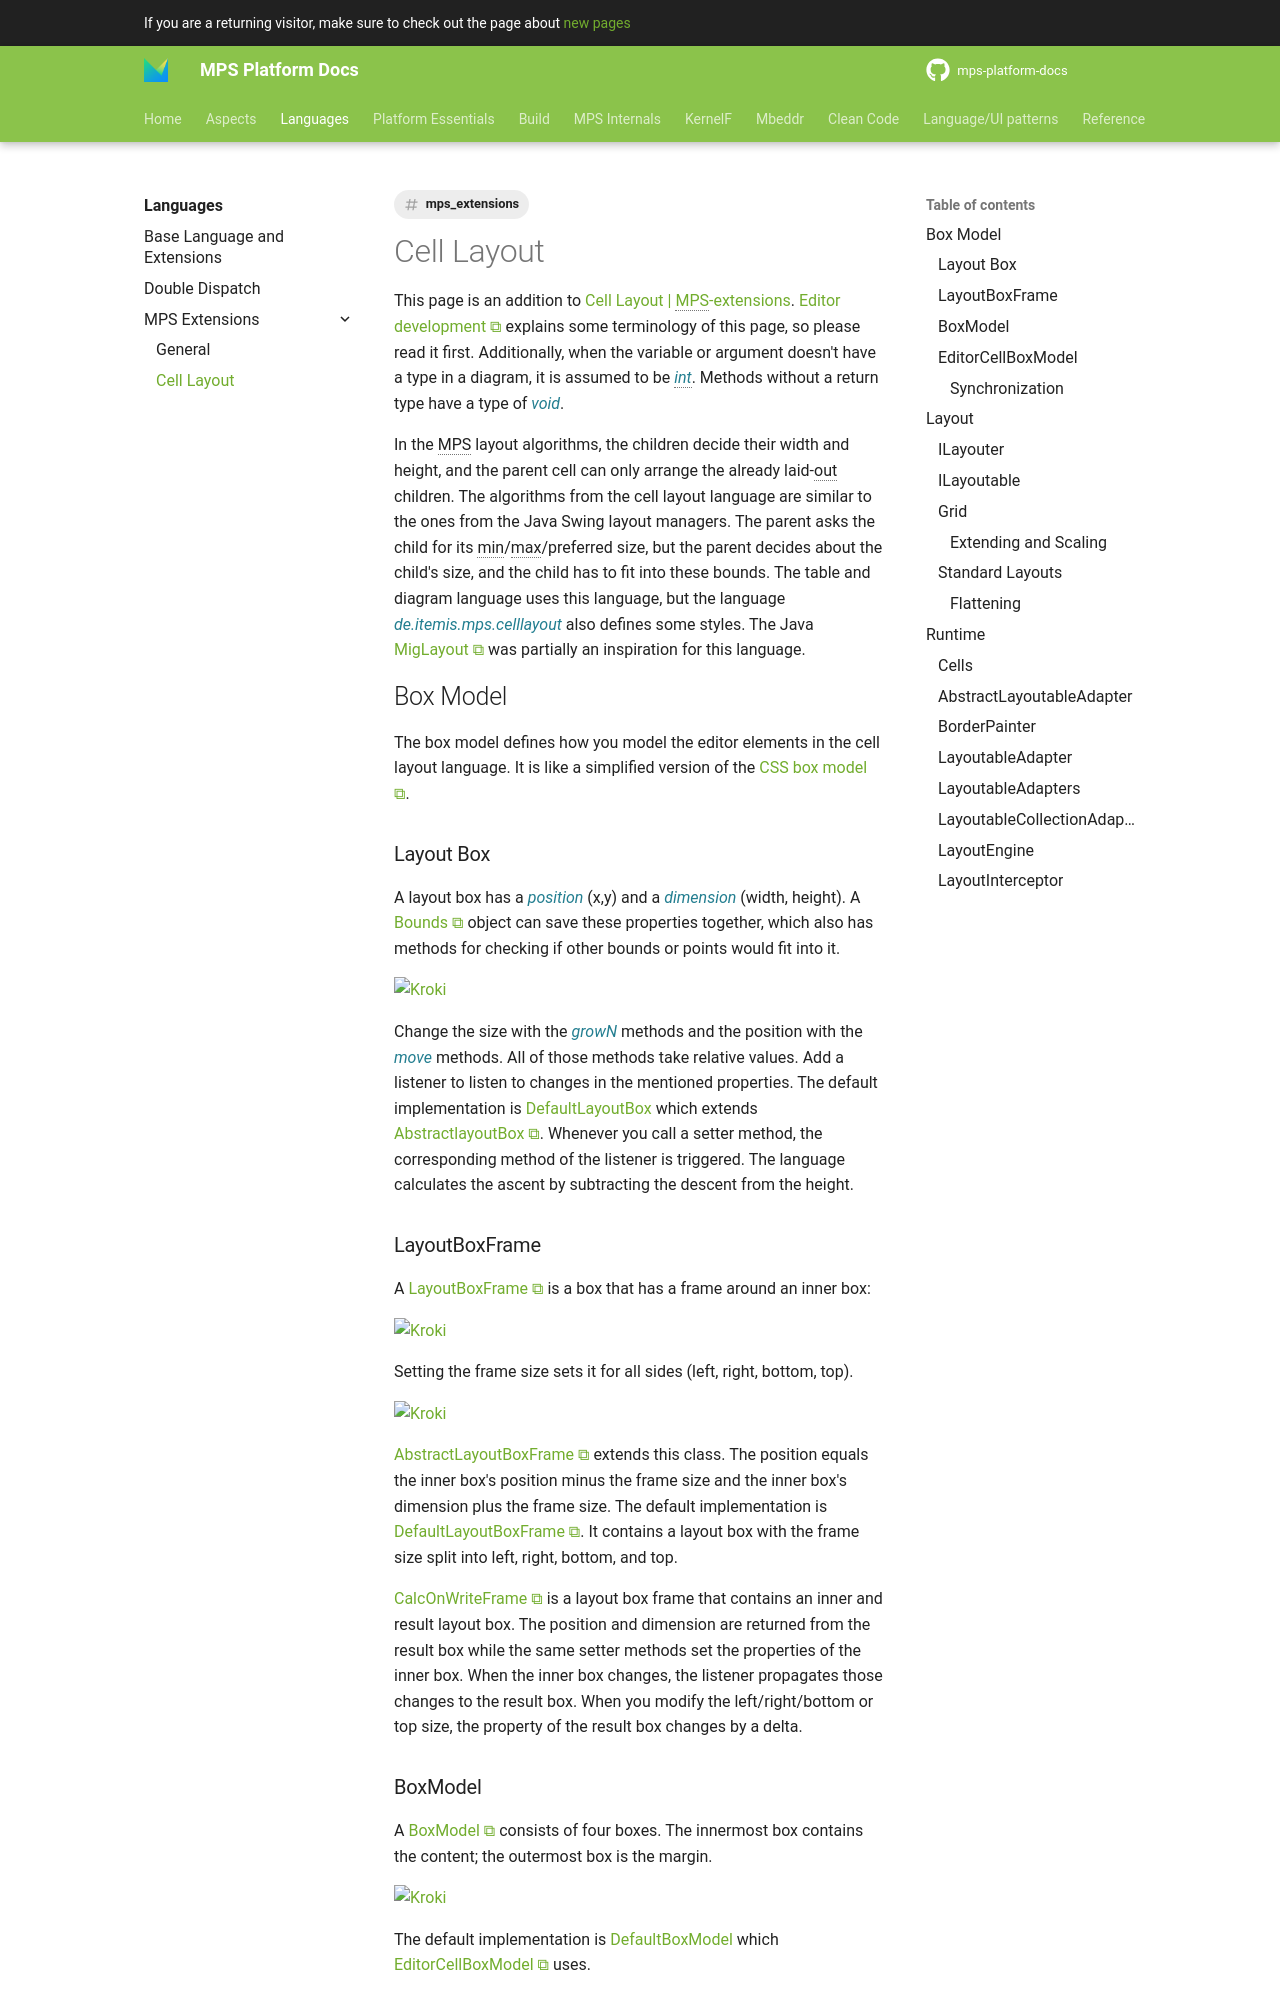

repository: mbeddr/mps-platform-docs · page: languages/cell_layout/index.html · generator: mkdocs

---
comments: true
tags:
- mps_extensions
---

This page is an addition to [Cell Layout | MPS-extensions](https://jetbrains.github.io/MPS-extensions/extensions/editor/celllayout/). [[editor-dev#terminology|Editor development]] explains some terminology of this page, so please read it first. Additionally, when the variable or argument doesn't have a type in a diagram, it is assumed to be *int*. Methods without a return type have a type of *void*.

In the MPS layout algorithms, the children decide their width and height, and the parent cell can only arrange the already laid-out children. The algorithms from the cell layout language are similar to the ones from the Java Swing layout managers. The parent asks the child for its min/max/preferred size, but the parent decides about the child's size, and the child has to fit into these bounds. The table and diagram language uses this language, but the language *de.itemis.mps.celllayout* also defines some styles. The Java [MigLayout](https://www.miglayout.com/) was partially an inspiration for this language.

## Box Model

The box model defines how you model the editor elements in the cell layout language. It is like a simplified version
of the [CSS box model](https://en.wikipedia.org/wiki/CSS_box_model).

### Layout Box

A layout box has a *position* (x,y) and a *dimension* (width, height). A [Bounds](http://127.0.0.1:63320/node?ref=r%3A6107a535-c9ce-47d9-a4cd-4df6fd2db517%28de.itemis.mps.editor.celllayout.boxmodel%29%2F6454451880331308523) object can save these properties together, which also has methods for checking if other bounds or points would fit into it.

```kroki-plantuml
@from_file:languages/diagrams/celllayout_interface_layoutbox.puml
```

Change the size with the *growN* methods and the position with the *move* methods. All of those methods take relative values. Add a listener to listen to changes in the mentioned properties.
The default implementation is [DefaultLayoutBox](http://127.0.0.1:63320/node?ref=r%3A6107a535-c9ce-47d9-a4cd-4df6fd2db517%28de.itemis.mps.editor.celllayout.boxmodel%29%2F1605248462118843427) which extends [AbstractlayoutBox](http://127.0.0.1:63320/node?ref=r%3A6107a535-c9ce-47d9-a4cd-4df6fd2db517%28de.itemis.mps.editor.celllayout.boxmodel%29%2F1605248462118846449). Whenever you call a setter method, the corresponding method of the listener is triggered. The language calculates the ascent by subtracting the descent from the height.

### LayoutBoxFrame

A [LayoutBoxFrame](http://127.0.0.1:63320/node?ref=r%3A6107a535-c9ce-47d9-a4cd-4df6fd2db517%28de.itemis.mps.editor.celllayout.boxmodel%29%2F1605248462118842758) is a box that has a frame around an inner box:

```kroki-excalidraw
@from_file:languages/diagrams/celllayout_layoutbox_frame.excalidraw
```

Setting the frame size sets it for all sides (left, right, bottom, top).

```kroki-plantuml
@from_file:languages/diagrams/celllayout_interface_layoutbox2.puml
```

[AbstractLayoutBoxFrame](http://127.0.0.1:63320/node?ref=r%3A6107a535-c9ce-47d9-a4cd-4df6fd2db517%28de.itemis.mps.editor.celllayout.boxmodel%29%2F1605248462118845385) extends this class.
The position equals the inner box's position minus the frame size and the inner box's dimension plus the frame size. The default implementation is [DefaultLayoutBoxFrame](http://127.0.0.1:63320/node?ref=r%3A6107a535-c9ce-47d9-a4cd-4df6fd2db517%28de.itemis.mps.editor.celllayout.boxmodel%29%2F1605248462118843041). It contains a layout box with the frame size split into left, right, bottom, and top.

[CalcOnWriteFrame](http://127.0.0.1:63320/node?ref=r%3A6107a535-c9ce-47d9-a4cd-4df6fd2db517%28de.itemis.mps.editor.celllayout.boxmodel%29%2F2623983396592470484) is a layout box frame that contains an inner and result layout box. The position and dimension are returned from the result box while the same setter methods set the properties of the inner box. When the inner box changes, the listener propagates those changes to the result box. When you modify the left/right/bottom or top size, the property of the result box changes by a delta.
